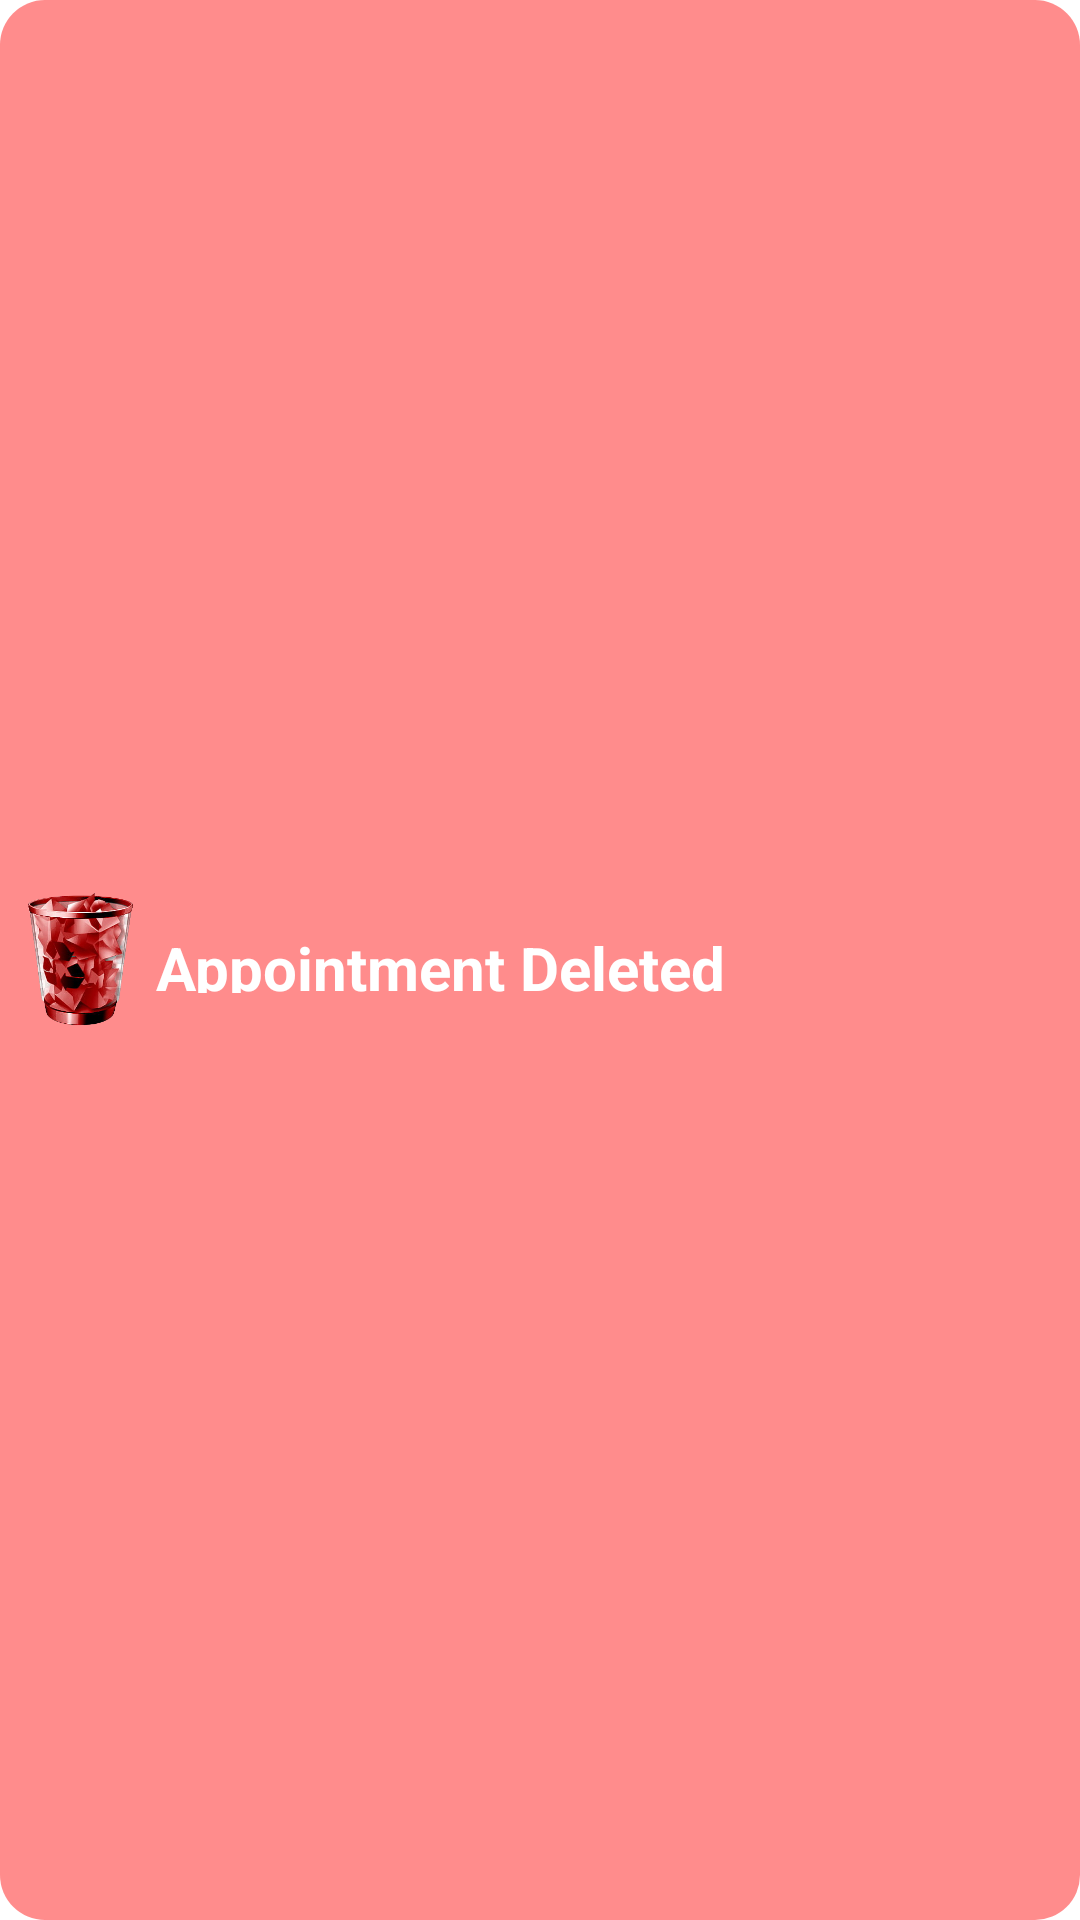

Write the Android layout XML for this screen, with the resource values it uses.
<!-- AndroidManifest.xml: application theme Theme.DogApp -->
<!-- res/layout/doc_custom_toast_b.xml -->
<?xml version="1.0" encoding="utf-8"?>
<androidx.constraintlayout.widget.ConstraintLayout xmlns:android="http://schemas.android.com/apk/res/android"
    xmlns:app="http://schemas.android.com/apk/res-auto"
    xmlns:tools="http://schemas.android.com/tools"
    android:layout_width="match_parent"
    android:layout_height="match_parent"
    android:background="@drawable/doc_tost_background_b"
    android:id="@+id/Doc_tost_b">

    <ImageView
        android:id="@+id/toast_img_b"
        android:layout_width="50dp"
        android:layout_height="45dp"
        app:layout_constraintBottom_toBottomOf="parent"
        app:layout_constraintStart_toStartOf="parent"
        app:layout_constraintTop_toTopOf="parent"
        app:srcCompat="@drawable/doc_deleete" />

    <TextView
        android:id="@+id/toast_text_b"
        android:layout_width="wrap_content"
        android:layout_height="22dp"
        android:text="Appointment Deleted"
        android:textColor="@color/white"
        android:textSize="20sp"
        android:textStyle="bold"
        app:layout_constraintBottom_toBottomOf="parent"
        app:layout_constraintStart_toEndOf="@+id/toast_img_b"
        app:layout_constraintTop_toTopOf="parent" />
</androidx.constraintlayout.widget.ConstraintLayout>
<!-- resources referenced by this layout -->
<resources>
  <color name="white">#FFFFFFFF</color>
  <!-- drawable doc_deleete: png bitmap (drawable-v24, 94512 bytes) -->
  <!-- drawable doc_tost_background_b (drawable) -->
  <?xml version="1.0" encoding="utf-8"?>
  <shape android:shape="rectangle" xmlns:android="http://schemas.android.com/apk/res/android">
  
      <solid android:color="#80ff1a1a"/>
      <corners android:radius="15dp"/>
      <padding android:left="2dp"
          android:right="4dp"
          android:top="1dp"
          android:bottom="1dp"/>
  </shape>
  <style name="Theme.DogApp" parent="Theme.MaterialComponents.DayNight.DarkActionBar">
          
          <item name="colorPrimary">@color/purple_500</item>
          <item name="colorPrimaryVariant">@color/purple_700</item>
          <item name="colorOnPrimary">@color/white</item>
          
          <item name="colorSecondary">@color/teal_200</item>
          <item name="colorSecondaryVariant">@color/teal_700</item>
          <item name="colorOnSecondary">@color/black</item>
          
          <item name="android:statusBarColor" tools:targetApi="l">@color/purple_light</item>
          
          <item name="android:navigationBarColor">@color/purple_500</item>
      </style>
  <color name="purple_500">#740AA6</color>
  <color name="purple_700">#000000</color>
  <color name="teal_200">#FF03DAC5</color>
  <color name="teal_700">#FF018786</color>
  <color name="black">#FF000000</color>
  <color name="purple_light">#9638c2</color>
</resources>
